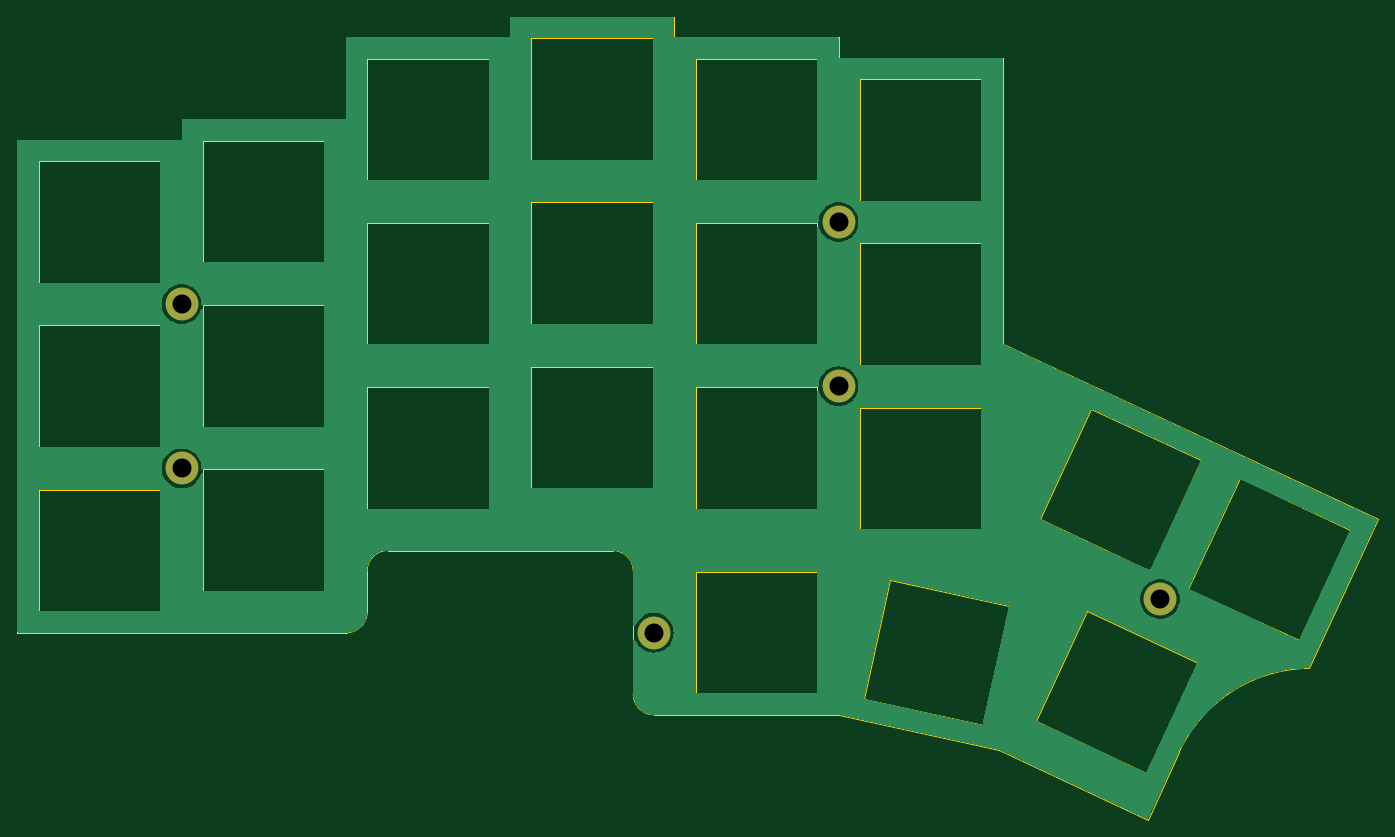
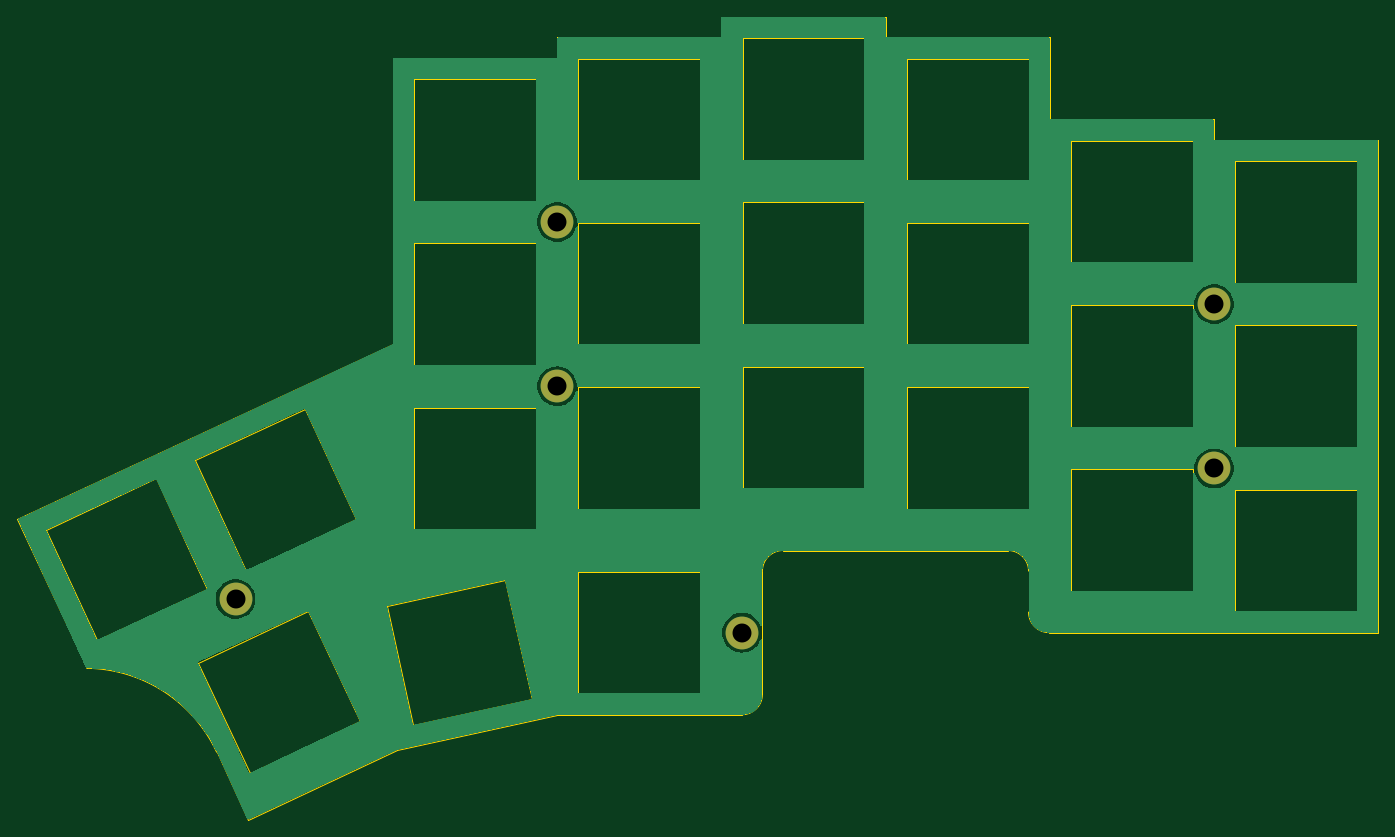
Circuit board: 11 layer files. Board 157.9 x 93.1 mm.
- bottom_copper: J-50x-B_Cu.gbr (52978 bytes)
- bottom_mask: J-50x-B_Mask.gbr (735 bytes)
- paste: J-50x-B_Paste.gbr (448 bytes)
- bottom_silk: J-50x-B_Silkscreen.gbr (449 bytes)
- outline: J-50x-Edge_Cuts.gbr (6928 bytes)
- top_copper: J-50x-F_Cu.gbr (52978 bytes)
- top_mask: J-50x-F_Mask.gbr (735 bytes)
- paste: J-50x-F_Paste.gbr (448 bytes)
- top_silk: J-50x-F_Silkscreen.gbr (449 bytes)
- drill: J-50x-NPTH.drl (272 bytes)
- drill: J-50x-PTH.drl (425 bytes)

=== bottom_copper: J-50x-B_Cu.gbr (52978 bytes, source omitted) ===
=== bottom_mask: J-50x-B_Mask.gbr ===
%TF.GenerationSoftware,KiCad,Pcbnew,7.0.5*%
%TF.CreationDate,2024-03-19T14:27:57+08:00*%
%TF.ProjectId,J-50x,4a2d3530-782e-46b6-9963-61645f706362,rev?*%
%TF.SameCoordinates,Original*%
%TF.FileFunction,Soldermask,Bot*%
%TF.FilePolarity,Negative*%
%FSLAX46Y46*%
G04 Gerber Fmt 4.6, Leading zero omitted, Abs format (unit mm)*
G04 Created by KiCad (PCBNEW 7.0.5) date 2024-03-19 14:27:57*
%MOMM*%
%LPD*%
G01*
G04 APERTURE LIST*
%ADD10C,3.800000*%
G04 APERTURE END LIST*
D10*
%TO.C,H15*%
X129770000Y-107945000D03*
%TD*%
%TO.C,H14*%
X129770000Y-88895000D03*
%TD*%
%TO.C,H13*%
X167066000Y-132611000D03*
%TD*%
%TO.C,H10*%
X53570000Y-117470000D03*
%TD*%
%TO.C,H9*%
X53570000Y-98420000D03*
%TD*%
%TO.C,H7*%
X108339000Y-136520000D03*
%TD*%
M02*

=== paste: J-50x-B_Paste.gbr ===
%TF.GenerationSoftware,KiCad,Pcbnew,7.0.5*%
%TF.CreationDate,2024-03-19T14:27:57+08:00*%
%TF.ProjectId,J-50x,4a2d3530-782e-46b6-9963-61645f706362,rev?*%
%TF.SameCoordinates,Original*%
%TF.FileFunction,Paste,Bot*%
%TF.FilePolarity,Positive*%
%FSLAX46Y46*%
G04 Gerber Fmt 4.6, Leading zero omitted, Abs format (unit mm)*
G04 Created by KiCad (PCBNEW 7.0.5) date 2024-03-19 14:27:57*
%MOMM*%
%LPD*%
G01*
G04 APERTURE LIST*
G04 APERTURE END LIST*
M02*

=== bottom_silk: J-50x-B_Silkscreen.gbr ===
%TF.GenerationSoftware,KiCad,Pcbnew,7.0.5*%
%TF.CreationDate,2024-03-19T14:27:57+08:00*%
%TF.ProjectId,J-50x,4a2d3530-782e-46b6-9963-61645f706362,rev?*%
%TF.SameCoordinates,Original*%
%TF.FileFunction,Legend,Bot*%
%TF.FilePolarity,Positive*%
%FSLAX46Y46*%
G04 Gerber Fmt 4.6, Leading zero omitted, Abs format (unit mm)*
G04 Created by KiCad (PCBNEW 7.0.5) date 2024-03-19 14:27:57*
%MOMM*%
%LPD*%
G01*
G04 APERTURE LIST*
G04 APERTURE END LIST*
M02*

=== outline: J-50x-Edge_Cuts.gbr (6928 bytes, source omitted) ===
=== top_copper: J-50x-F_Cu.gbr (52978 bytes, source omitted) ===
=== top_mask: J-50x-F_Mask.gbr ===
%TF.GenerationSoftware,KiCad,Pcbnew,7.0.5*%
%TF.CreationDate,2024-03-19T14:27:57+08:00*%
%TF.ProjectId,J-50x,4a2d3530-782e-46b6-9963-61645f706362,rev?*%
%TF.SameCoordinates,Original*%
%TF.FileFunction,Soldermask,Top*%
%TF.FilePolarity,Negative*%
%FSLAX46Y46*%
G04 Gerber Fmt 4.6, Leading zero omitted, Abs format (unit mm)*
G04 Created by KiCad (PCBNEW 7.0.5) date 2024-03-19 14:27:57*
%MOMM*%
%LPD*%
G01*
G04 APERTURE LIST*
%ADD10C,3.800000*%
G04 APERTURE END LIST*
D10*
%TO.C,H15*%
X129770000Y-107945000D03*
%TD*%
%TO.C,H14*%
X129770000Y-88895000D03*
%TD*%
%TO.C,H13*%
X167066000Y-132611000D03*
%TD*%
%TO.C,H10*%
X53570000Y-117470000D03*
%TD*%
%TO.C,H9*%
X53570000Y-98420000D03*
%TD*%
%TO.C,H7*%
X108339000Y-136520000D03*
%TD*%
M02*

=== paste: J-50x-F_Paste.gbr ===
%TF.GenerationSoftware,KiCad,Pcbnew,7.0.5*%
%TF.CreationDate,2024-03-19T14:27:57+08:00*%
%TF.ProjectId,J-50x,4a2d3530-782e-46b6-9963-61645f706362,rev?*%
%TF.SameCoordinates,Original*%
%TF.FileFunction,Paste,Top*%
%TF.FilePolarity,Positive*%
%FSLAX46Y46*%
G04 Gerber Fmt 4.6, Leading zero omitted, Abs format (unit mm)*
G04 Created by KiCad (PCBNEW 7.0.5) date 2024-03-19 14:27:57*
%MOMM*%
%LPD*%
G01*
G04 APERTURE LIST*
G04 APERTURE END LIST*
M02*

=== top_silk: J-50x-F_Silkscreen.gbr ===
%TF.GenerationSoftware,KiCad,Pcbnew,7.0.5*%
%TF.CreationDate,2024-03-19T14:27:57+08:00*%
%TF.ProjectId,J-50x,4a2d3530-782e-46b6-9963-61645f706362,rev?*%
%TF.SameCoordinates,Original*%
%TF.FileFunction,Legend,Top*%
%TF.FilePolarity,Positive*%
%FSLAX46Y46*%
G04 Gerber Fmt 4.6, Leading zero omitted, Abs format (unit mm)*
G04 Created by KiCad (PCBNEW 7.0.5) date 2024-03-19 14:27:57*
%MOMM*%
%LPD*%
G01*
G04 APERTURE LIST*
G04 APERTURE END LIST*
M02*

=== drill: J-50x-NPTH.drl ===
M48
; DRILL file {KiCad 7.0.5} date Tue Mar 19 14:27:56 2024
; FORMAT={-:-/ absolute / metric / decimal}
; #@! TF.CreationDate,2024-03-19T14:27:56+08:00
; #@! TF.GenerationSoftware,Kicad,Pcbnew,7.0.5
; #@! TF.FileFunction,NonPlated,1,2,NPTH
FMAT,2
METRIC
%
G90
G05
T0
M30

=== drill: J-50x-PTH.drl ===
M48
; DRILL file {KiCad 7.0.5} date Tue Mar 19 14:27:56 2024
; FORMAT={-:-/ absolute / metric / decimal}
; #@! TF.CreationDate,2024-03-19T14:27:56+08:00
; #@! TF.GenerationSoftware,Kicad,Pcbnew,7.0.5
; #@! TF.FileFunction,Plated,1,2,PTH
FMAT,2
METRIC
; #@! TA.AperFunction,Plated,PTH,ComponentDrill
T1C2.200
%
G90
G05
T1
X53.57Y-98.42
X53.57Y-117.47
X108.339Y-136.52
X129.77Y-88.895
X129.77Y-107.945
X167.066Y-132.611
T0
M30

